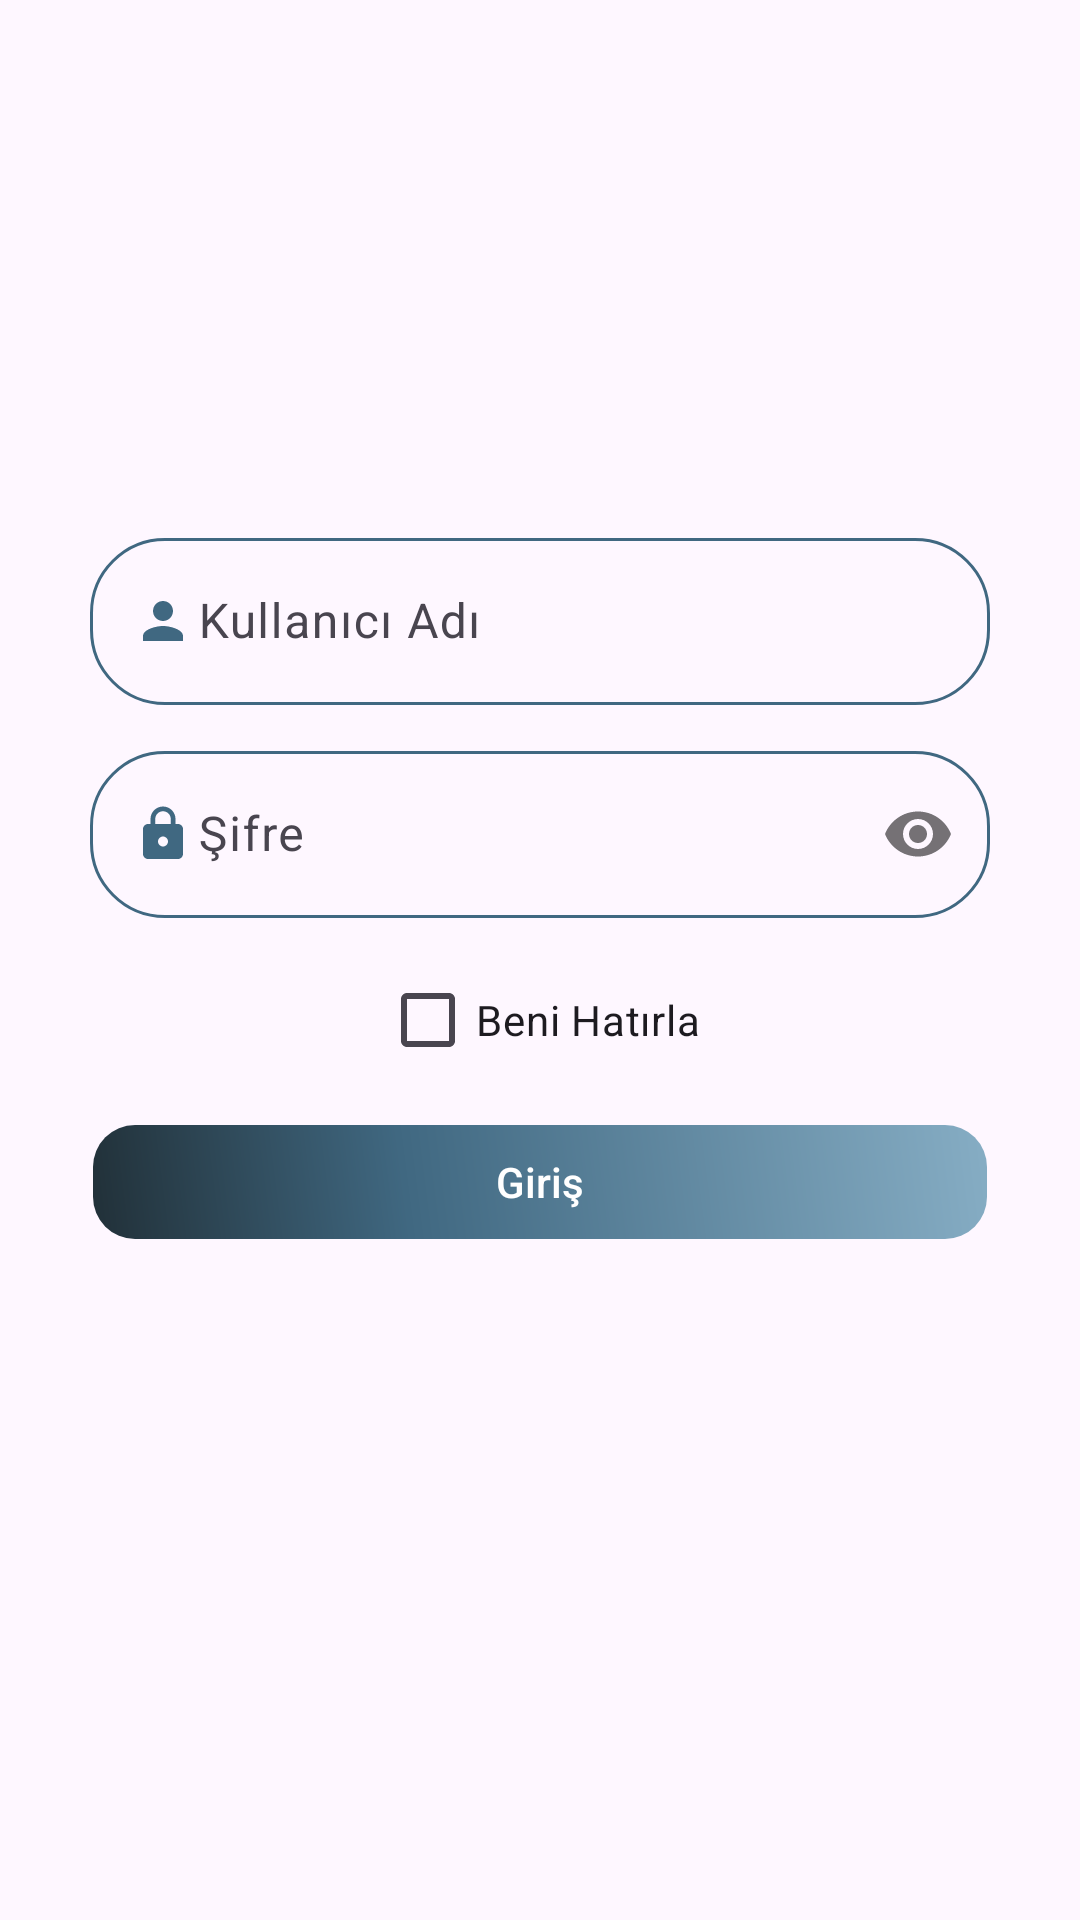

Write the Android layout XML for this screen, with the resource values it uses.
<!-- AndroidManifest.xml: application theme Theme.SQL2 -->
<!-- res/layout/login.xml -->
<?xml version="1.0" encoding="utf-8"?>
<androidx.coordinatorlayout.widget.CoordinatorLayout
    xmlns:android="http://schemas.android.com/apk/res/android"
    xmlns:app="http://schemas.android.com/apk/res-auto"
    xmlns:tools="http://schemas.android.com/tools"
    android:layout_width="match_parent"
    android:layout_height="match_parent"
    tools:context=".Login">

    <androidx.core.widget.NestedScrollView
        android:id="@+id/nestedScrollView"
        android:layout_width="match_parent"
        android:layout_height="match_parent"
        app:layout_behavior="@string/appbar_scrolling_view_behavior">

        <LinearLayout
            android:layout_width="match_parent"
            android:layout_height="match_parent"
            android:layout_marginTop="?attr/actionBarSize"
            android:orientation="vertical">

            <ImageView
                android:id="@+id/movus_logo"
                android:layout_width="match_parent"
                android:layout_height="80dp"
                app:srcCompat="@drawable/movus_logo" />

            <com.google.android.material.textfield.TextInputLayout
                android:id="@+id/kutu_kullaniciadi"
                android:layout_width="300dp"
                android:layout_height="wrap_content"
                android:layout_gravity="center"
                android:layout_marginTop="30dp"

                app:boxCornerRadiusTopStart="25dp"
                app:boxCornerRadiusTopEnd="25dp"
                app:boxCornerRadiusBottomStart="25dp"
                app:boxCornerRadiusBottomEnd="25dp"
                app:boxStrokeColor="@color/movus_renk">

                <com.google.android.material.textfield.TextInputEditText                    android:id="@+id/input_kullaniciadi"
                    android:imeOptions="flagNoExtractUi"
                    android:layout_width="match_parent"
                    android:layout_height="wrap_content"
                    android:drawableStart="@drawable/user_icon_foreground"
                    android:autofillHints="username"
                    android:hint="@string/kullaniciadi"
                    android:inputType="text"
                    android:singleLine="true" />

            </com.google.android.material.textfield.TextInputLayout>

            <com.google.android.material.textfield.TextInputLayout
                android:id="@+id/kutu_sifre"
                android:layout_width="300dp"
                android:layout_height="wrap_content"
                android:layout_gravity="center"
                android:layout_marginTop="10dp"
                app:boxCornerRadiusTopStart="25dp"
                app:boxCornerRadiusTopEnd="25dp"
                app:boxCornerRadiusBottomStart="25dp"
                app:boxCornerRadiusBottomEnd="25dp"
                app:boxStrokeColor="@color/movus_renk"
                app:passwordToggleEnabled="true">

                <com.google.android.material.textfield.TextInputEditText
                    android:id="@+id/input_sifre"
                    android:layout_width="match_parent"
                    android:layout_height="wrap_content"
                    android:imeOptions="flagNoExtractUi"
                    android:drawableStart="@drawable/pass_icon_foreground"
                    android:autofillHints="username"
                    android:hint="@string/sifre"
                    android:inputType="textPassword"
                    android:singleLine="true" />

            </com.google.android.material.textfield.TextInputLayout>

            <CheckBox
                android:id="@+id/checkbox_remember"
                android:layout_width="wrap_content"
                android:layout_height="wrap_content"
                android:text="Beni Hatırla"
                android:layout_gravity="center"
                android:layout_marginTop="10dp" />

            <androidx.appcompat.widget.AppCompatButton
                android:id="@+id/btn_giris"
                android:layout_width="300dp"
                android:layout_height="40dp"
                android:layout_gravity="center"
                android:layout_marginTop="10dp"
                android:textColor="@color/white"
                style="@style/AppTheme.RoundedCornerMaterialButton1"
                android:text="@string/giris" />

            <TextView
                android:id="@+id/textView"
                android:layout_width="wrap_content"
                android:layout_height="wrap_content"
                android:layout_gravity="center"
                android:layout_marginTop="10dp" />

        </LinearLayout>
    </androidx.core.widget.NestedScrollView>
</androidx.coordinatorlayout.widget.CoordinatorLayout>
<!-- resources referenced by this layout -->
<resources>
  <color name="movus_renk">#FF406881</color>
  <color name="white">#FFFFFFFF</color>
  <!-- drawable pass_icon_foreground (drawable) -->
  <vector xmlns:android="http://schemas.android.com/apk/res/android"
      android:width="20dp"
      android:height="20dp"
      android:viewportWidth="24"
      android:viewportHeight="24"
      android:tint="#406881">
    <group android:scaleX="1"
        android:scaleY="1"
        android:translateX="-2"
        android:translateY="0">
      <path
          android:fillColor="@android:color/white"
          android:pathData="M18,8h-1L17,6c0,-2.76 -2.24,-5 -5,-5S7,3.24 7,6v2L6,8c-1.1,0 -2,0.9 -2,2v10c0,1.1 0.9,2 2,2h12c1.1,0 2,-0.9 2,-2L20,10c0,-1.1 -0.9,-2 -2,-2zM12,17c-1.1,0 -2,-0.9 -2,-2s0.9,-2 2,-2 2,0.9 2,2 -0.9,2 -2,2zM15.1,8L8.9,8L8.9,6c0,-1.71 1.39,-3.1 3.1,-3.1 1.71,0 3.1,1.39 3.1,3.1v2z"/>
    </group>
  </vector>
  <!-- drawable user_icon_foreground (drawable) -->
  <vector xmlns:android="http://schemas.android.com/apk/res/android"
      android:width="20dp"
      android:height="20dp"
      android:viewportWidth="24"
      android:viewportHeight="24"
      android:tint="#406881">
    <group android:scaleX="1"
        android:scaleY="1"
        android:translateX="-2"
        android:translateY="0">
      <path
          android:fillColor="@android:color/white"
          android:pathData="M12,12c2.21,0 4,-1.79 4,-4s-1.79,-4 -4,-4 -4,1.79 -4,4 1.79,4 4,4zM12,14c-2.67,0 -8,1.34 -8,4v2h16v-2c0,-2.66 -5.33,-4 -8,-4z"/>
    </group>
  </vector>
  <string name="giris">Giriş</string>
  <string name="kullaniciadi">Kullanıcı Adı</string>
  <string name="sifre">Şifre</string>
  <style name="AppTheme.RoundedCornerMaterialButton1" parent="Widget.AppCompat.Button.Colored">
          <item name="android:background">@drawable/rectangle_button1</item>
          <item name="android:textAllCaps">false</item>
      </style>
  <style name="Theme.SQL2" parent="Base.Theme.SQL2" />
  <!-- drawable rectangle_button1 (drawable) -->
  <?xml version="1.0" encoding="utf-8"?>
  <shape xmlns:android="http://schemas.android.com/apk/res/android" android:shape="rectangle" >
  
      <corners
          android:radius="14dp"
          />
      <gradient
          android:angle="45"
          android:centerX="35%"
          android:centerColor="#FF406881"
          android:startColor="#FF213038"
          android:endColor="#FF86adc4"
          android:type="linear"
          />
      <padding
          android:left="0dp"
          android:top="0dp"
          android:right="0dp"
          android:bottom="0dp"
          />
      <size
          android:width="270dp"
          android:height="30dp"
          />
      <stroke
          android:width="2dp"
          android:color="@android:color/transparent"
          />
  
  
  </shape>
  <style name="Base.Theme.SQL2" parent="Theme.Material3.DayNight.NoActionBar">
          
          
          <item name="colorPrimary">#FF406881</item>
      </style>
</resources>
